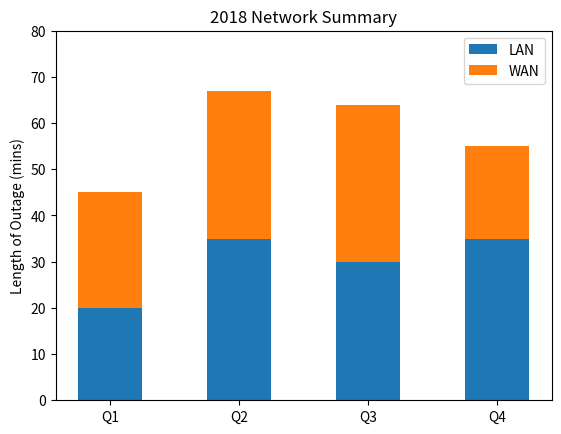

This chart was generated by the following Python code: (Note: this script raises an exception after producing the figure.)
#!/usr/bin/env python3

import numpy as np
import matplotlib
matplotlib.use('Agg')

import matplotlib.pyplot as plt

def main():
    N = 4
    localnetMeans = (20, 35, 30, 35) #LAN length of outage (mins)
    wanMeans = (25, 32, 34, 20) #WAN length of outage (min)
    ind = np.arange(N)    # the x locations for the groups
    # the width of the bars: can also be len(x) sequence
    width = 0.50

    # describe where to display p1
    p1 = plt.bar(ind, localnetMeans, width)
    # stack p2 on top of p1
    p2 = plt.bar(ind, wanMeans, width, bottom=localnetMeans)

    # Describe the table metadata
    plt.ylabel("Length of Outage (mins)")
    plt.title("2018 Network Summary")
    plt.xticks(ind, ("Q1", "Q2", "Q3", "Q4"))
    plt.yticks(np.arange(0, 81, 10))
    plt.legend((p1[0], p2[0]), ("LAN", "WAN"))


    # display the graph
    # plt.show() # you can try this on a Python IDE with a GUI if you'd like
    plt.savefig("/home/<user>/mycode/graphing/2018summary.pdf")
    # save a copy to "~/static" (the "files" view)
    plt.savefig("/home/<user>/static/2018summary.pdf")
    
if __name__ == "__main__":
    main()

